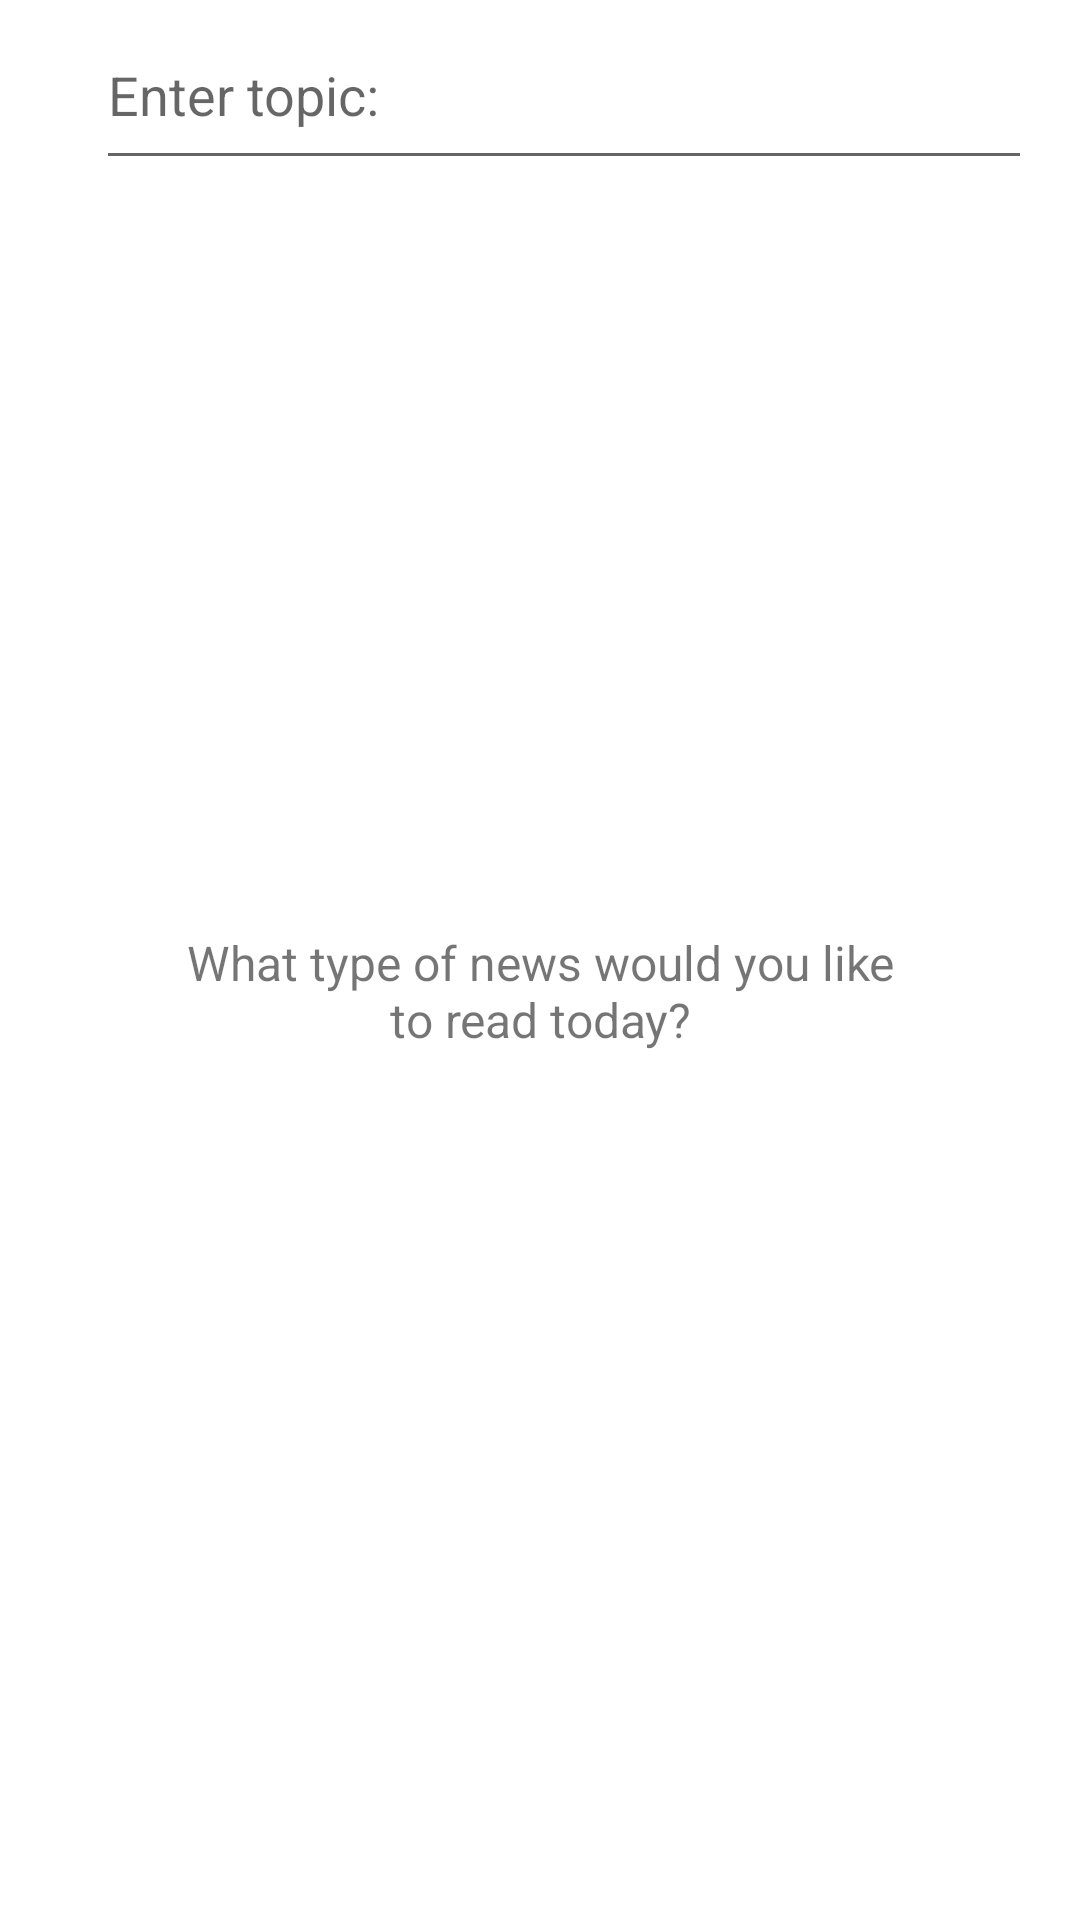

Produce the Android XML layout that renders to this screen, including the resource entries it uses.
<!-- AndroidManifest.xml: application theme Theme.NewsAppV01 -->
<!-- res/layout/activity_main.xml -->
<?xml version="1.0" encoding="utf-8"?>
<androidx.constraintlayout.widget.ConstraintLayout xmlns:android="http://schemas.android.com/apk/res/android"
    xmlns:app="http://schemas.android.com/apk/res-auto"
    xmlns:tools="http://schemas.android.com/tools"
    android:layout_width="match_parent"
    android:layout_height="match_parent"
    tools:context=".MainActivity">

    <RelativeLayout
        android:layout_width="match_parent"
        android:layout_height="wrap_content"
        app:layout_constraintBaseline_toTopOf="parent">

        <RelativeLayout
            android:id="@+id/title_bar"
            android:layout_width="match_parent"
            android:layout_height="wrap_content"
            android:orientation="vertical"
            app:layout_constraintBaseline_toTopOf="parent">

            <ImageView
                android:id="@+id/search_button"
                android:layout_width="wrap_content"
                android:layout_height="wrap_content"
                android:src="@drawable/baseline_search_black_18"
                android:layout_alignParentLeft="true"
                android:layout_centerVertical="true"
                android:layout_marginLeft="16dp"/>

            <EditText
                android:id="@+id/search_bar"
                android:layout_width="match_parent"
                android:layout_height="60dp"
                android:layout_toRightOf="@id/search_button"
                android:layout_marginLeft="16dp"
                android:layout_marginRight="16dp"
                android:hint="Enter topic: "/>

        </RelativeLayout>

        <ListView
            android:id="@+id/main_news_list"
            android:layout_width="match_parent"
            android:layout_height="match_parent"
            android:layout_below="@id/title_bar"/>

        <TextView
            android:id="@+id/empty_view"
            android:layout_width="250dp"
            android:layout_height="wrap_content"
            android:layout_below="@id/title_bar"
            android:layout_marginTop="250dp"
            android:layout_centerHorizontal="true"
            android:gravity="center"
            android:text="What type of news would you like to read today?"
            android:textSize="16dp"/>

        <ProgressBar
            android:id="@+id/progress_bar"
            android:layout_height="wrap_content"
            android:layout_width="wrap_content"
            android:layout_below="@id/title_bar"
            android:layout_marginTop="250dp"
            android:layout_centerHorizontal="true"/>

    </RelativeLayout>

</androidx.constraintlayout.widget.ConstraintLayout>
<!-- resources referenced by this layout -->
<resources>
  <style name="Theme.NewsAppV01" parent="Theme.MaterialComponents.DayNight.DarkActionBar">
          
          <item name="colorPrimary">@color/purple_500</item>
          <item name="colorPrimaryVariant">@color/purple_700</item>
          <item name="colorOnPrimary">@color/white</item>
          
          <item name="colorSecondary">@color/teal_200</item>
          <item name="colorSecondaryVariant">@color/teal_700</item>
          <item name="colorOnSecondary">@color/black</item>
          
          <item name="android:statusBarColor" tools:targetApi="l">?attr/colorPrimaryVariant</item>
          
      </style>
  <!-- not gathered from this repository: default colours our renderer supplied (Android Studio template values) -->
  <color name="purple_500">#FF6200EE</color>
  <color name="purple_700">#FF3700B3</color>
  <color name="teal_200">#FF03DAC5</color>
  <color name="teal_700">#FF018786</color>
  <color name="black">#FF000000</color>
  <color name="white">#FFFFFFFF</color>
</resources>
